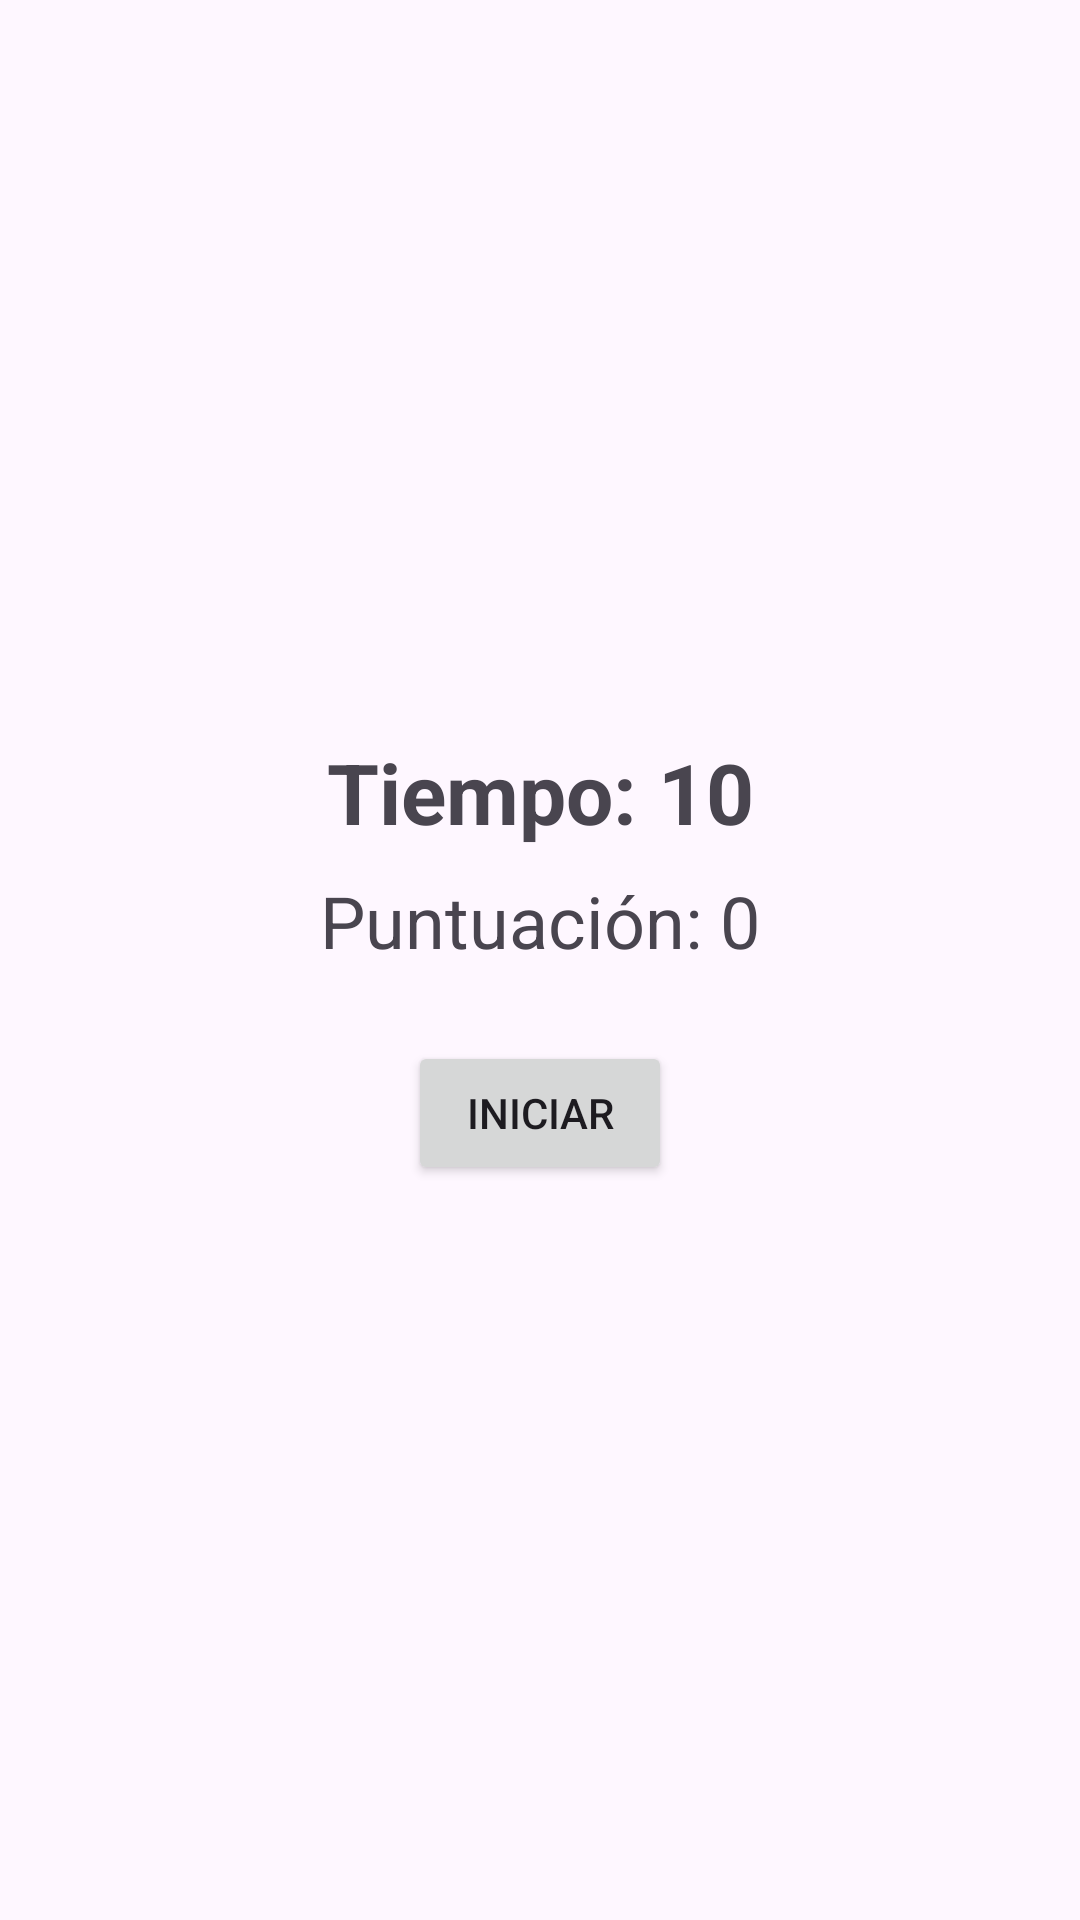

Write the Android layout XML for this screen, with the resource values it uses.
<!-- AndroidManifest.xml: application theme Theme.Proyect_Games -->
<!-- res/layout/activity_click123.xml -->
<?xml version="1.0" encoding="utf-8"?>
<androidx.constraintlayout.widget.ConstraintLayout xmlns:android="http://schemas.android.com/apk/res/android"
    xmlns:app="http://schemas.android.com/apk/res-auto"
    xmlns:tools="http://schemas.android.com/tools"
    android:layout_width="match_parent"
    android:layout_height="match_parent"
    android:padding="16dp"
    tools:context=".clicks123.Click123_Activity">

    
    <ImageButton
        android:id="@+id/buttonBackToCatalog"
        android:layout_width="wrap_content"
        android:layout_height="wrap_content"
        android:layout_marginStart="16dp"
        android:layout_marginTop="16dp"
        android:background="?attr/selectableItemBackgroundBorderless"
        android:contentDescription="Volver al Catálogo"
        android:padding="8dp"
        android:src="@drawable/ic_close_black"
        app:layout_constraintStart_toStartOf="parent"
        app:layout_constraintTop_toTopOf="parent" />

    <TextView
        android:id="@+id/textViewTime"
        android:layout_width="wrap_content"
        android:layout_height="wrap_content"
        android:text="Tiempo: 10"
        android:textSize="28sp"
        android:textStyle="bold"
        app:layout_constraintTop_toTopOf="parent"
        app:layout_constraintStart_toStartOf="parent"
        app:layout_constraintEnd_toEndOf="parent"
        app:layout_constraintBottom_toTopOf="@+id/textViewScore"
        app:layout_constraintVertical_chainStyle="packed"
        android:layout_marginBottom="8dp"/>

    <TextView
        android:id="@+id/textViewScore"
        android:layout_width="wrap_content"
        android:layout_height="wrap_content"
        android:text="Puntuación: 0"
        android:textSize="24sp"
        app:layout_constraintTop_toBottomOf="@+id/textViewTime"
        app:layout_constraintStart_toStartOf="parent"
        app:layout_constraintEnd_toEndOf="parent"
        app:layout_constraintBottom_toTopOf="@+id/buttonClick"
        android:layout_marginBottom="24dp"/>

    <Button
        android:id="@+id/buttonClick"
        android:layout_width="wrap_content"
        android:layout_height="wrap_content"
        android:text="¡Toca!"
        android:visibility="gone"
        app:layout_constraintTop_toBottomOf="@+id/textViewScore"
        app:layout_constraintStart_toStartOf="parent"
        app:layout_constraintEnd_toEndOf="parent"
        app:layout_constraintBottom_toTopOf="@+id/buttonStart"/>

    <Button
        android:id="@+id/buttonStart"
        android:layout_width="wrap_content"
        android:layout_height="wrap_content"
        android:text="Iniciar"
        app:layout_constraintTop_toBottomOf="@+id/buttonClick"
        app:layout_constraintStart_toStartOf="parent"
        app:layout_constraintEnd_toEndOf="parent"
        app:layout_constraintBottom_toBottomOf="parent"/>

</androidx.constraintlayout.widget.ConstraintLayout>
<!-- resources referenced by this layout -->
<resources>
  <style name="Theme.Proyect_Games" parent="Base.Theme.Proyect_Games" />
  <style name="Base.Theme.Proyect_Games" parent="Theme.Material3.DayNight.NoActionBar">
          
          
      </style>
</resources>
